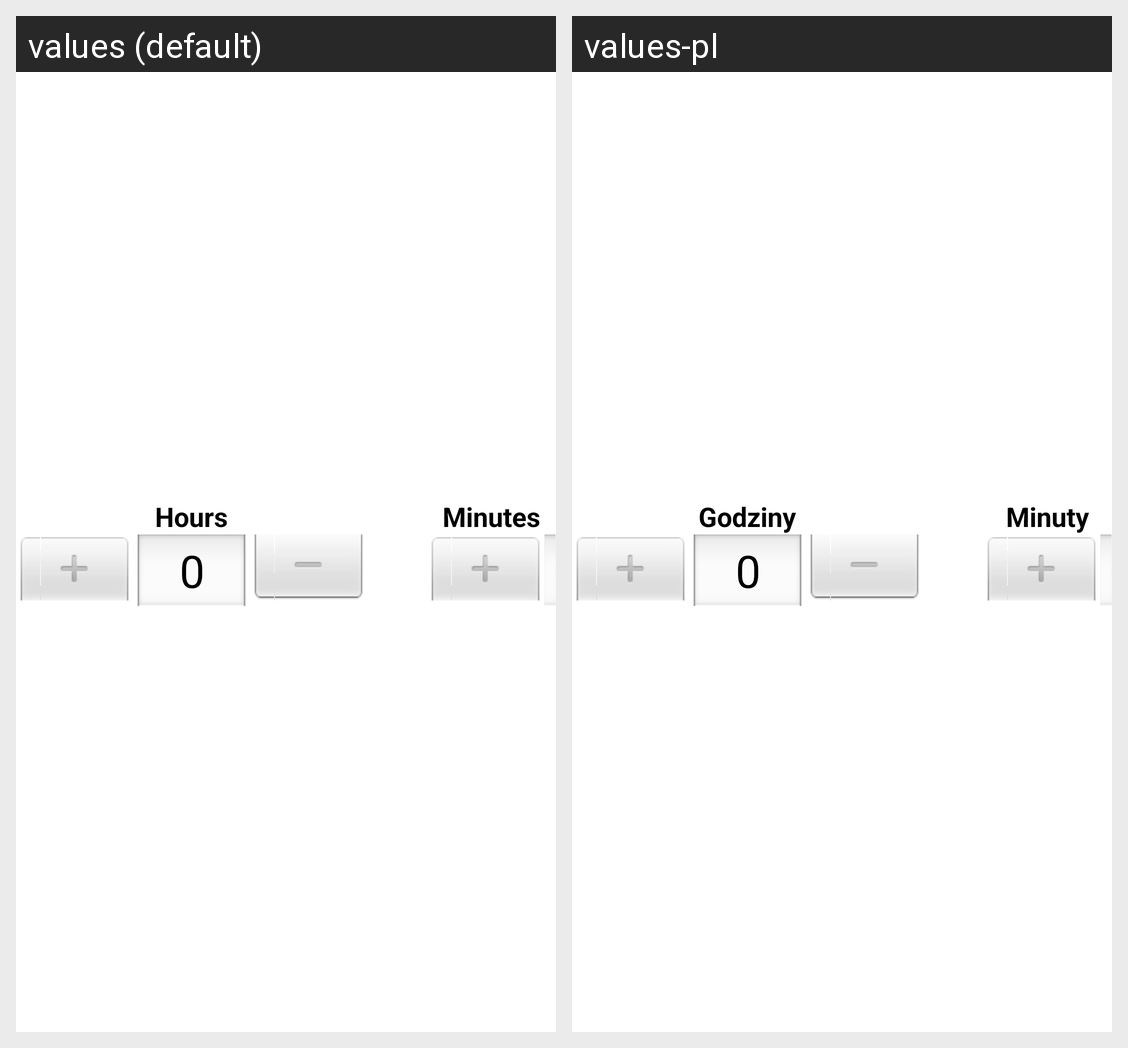

Translations of the strings shown on this Android screen, per locale in the grid:
Android screen res/layout/dialog_duration.xml rendered under 2 locales, left to right: values (default), values-pl. Device: Nexus 5 (rendered at 1080×1920; each locale shown at half size, 540×960, under a caption strip naming it); theme AppTheme.
Strings drawn on this screen, with the default value and each locale's value (text and hints the layout hard-codes, and strings that could not be matched under every locale, appear in the picture but are not listed):

hour
  values: Hours
  values-pl: Godziny

minute
  values: Minutes
  values-pl: Minuty
